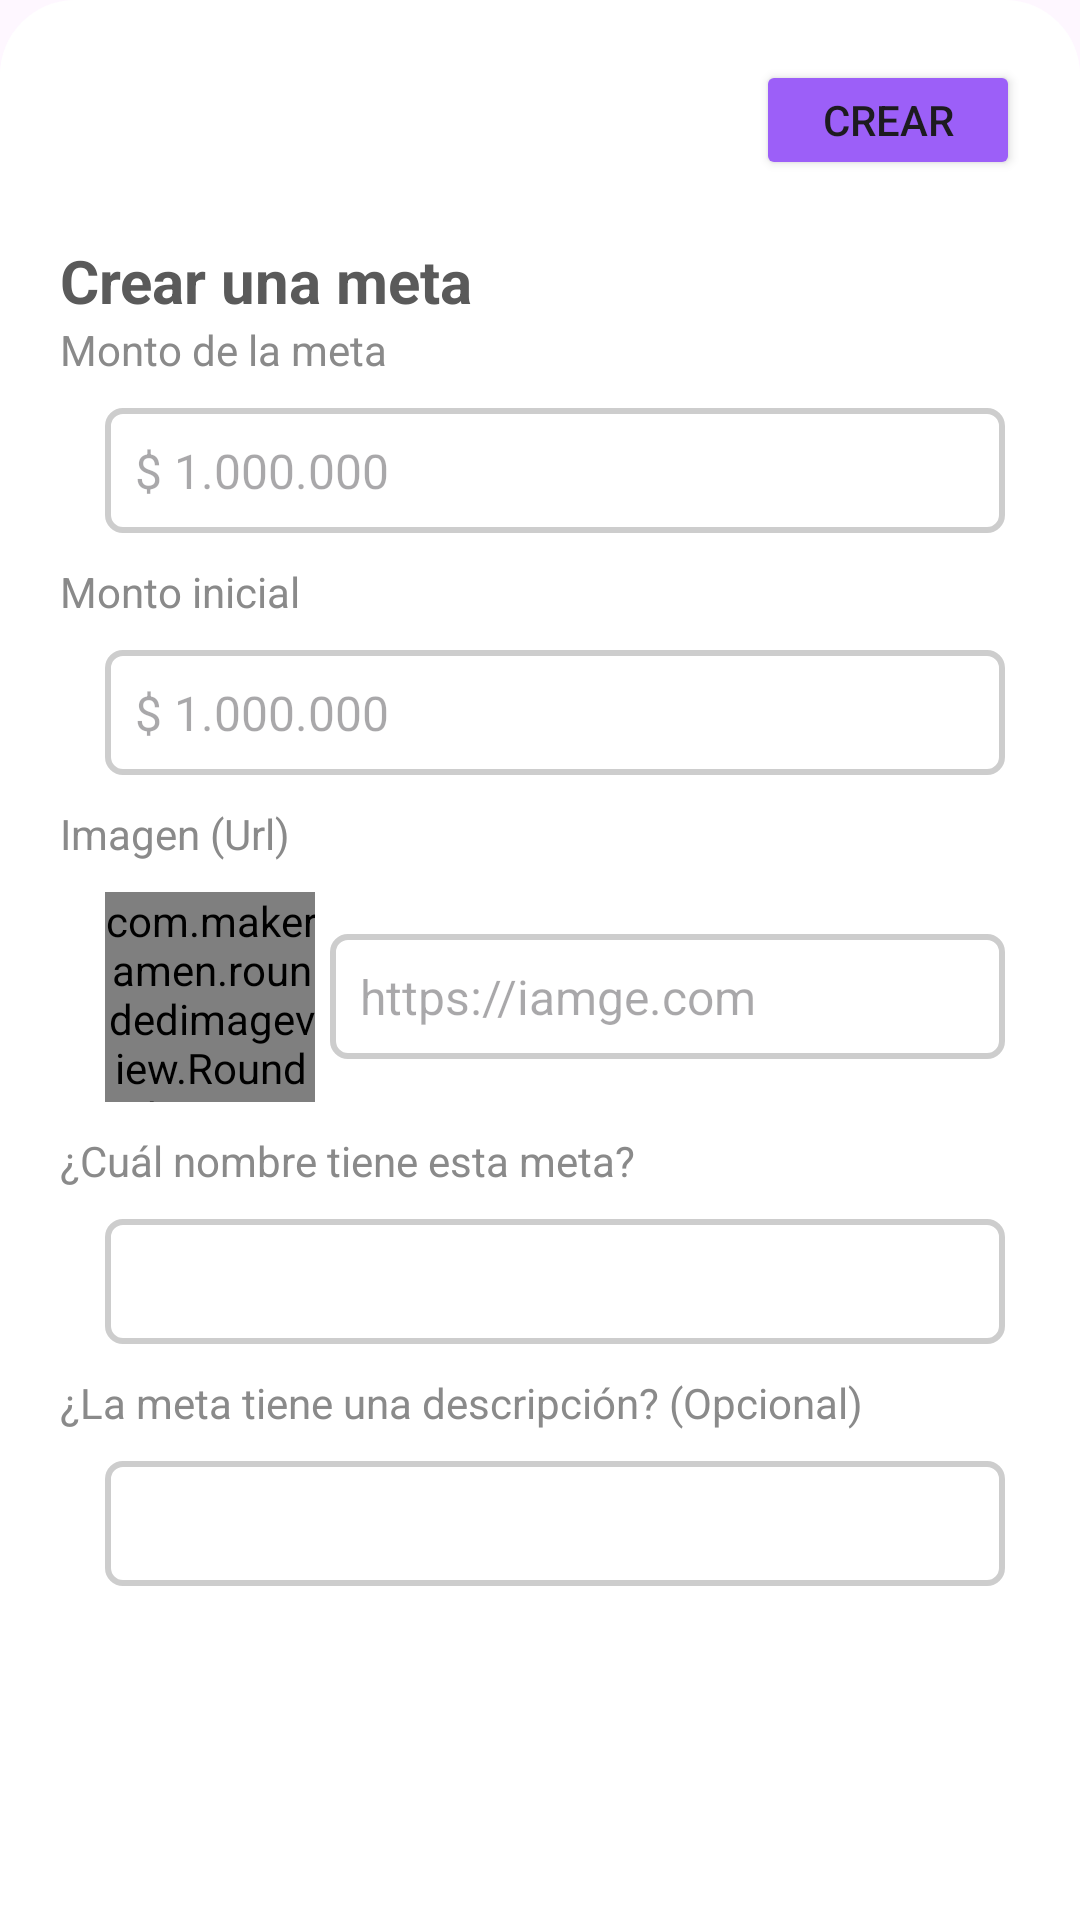

This screen was rendered from an Android layout file. Write that file and the resources it references.
<!-- AndroidManifest.xml: application theme Theme.Wallet -->
<!-- res/layout/dialog_create_goal.xml -->
<?xml version="1.0" encoding="utf-8"?>
<LinearLayout xmlns:android="http://schemas.android.com/apk/res/android"
    xmlns:app="http://schemas.android.com/apk/res-auto"
    xmlns:tools="http://schemas.android.com/tools"
    android:layout_width="match_parent"
    android:layout_height="wrap_content"
    android:layout_gravity="bottom"
    android:background="@drawable/background_corners_top_rounded"
    android:backgroundTint="@color/white"
    android:orientation="vertical">

    <androidx.constraintlayout.widget.ConstraintLayout
        android:layout_width="match_parent"
        android:layout_height="wrap_content"
        android:layout_marginTop="20dp">

        <ImageButton
            android:id="@+id/btnCloseDialog"
            android:layout_width="30dp"
            android:layout_height="30dp"
            android:layout_marginStart="20dp"
            android:background="@color/white"
            android:src="@drawable/ic_close"
            app:layout_constraintBottom_toBottomOf="parent"
            app:layout_constraintStart_toStartOf="parent"
            app:layout_constraintTop_toTopOf="parent" />

        <Button
            android:id="@+id/btnCreate"
            android:layout_width="wrap_content"
            android:layout_height="40dp"
            android:layout_marginEnd="20dp"
            android:backgroundTint="@color/percentageSpent"
            android:text="Crear"
            android:textSize="@dimen/normal"
            app:layout_constraintBottom_toBottomOf="parent"
            app:layout_constraintEnd_toEndOf="parent"
            app:layout_constraintTop_toTopOf="parent" />
    </androidx.constraintlayout.widget.ConstraintLayout>

    <TextView
        android:layout_width="match_parent"
        android:layout_height="wrap_content"
        android:layout_marginHorizontal="20dp"
        android:layout_marginTop="20dp"
        android:text="Crear una meta"
        android:textColor="@color/grayDark"
        android:textSize="@dimen/title"
        android:textStyle="bold" />

    <TextView
        android:layout_width="match_parent"
        android:layout_height="wrap_content"
        android:layout_marginHorizontal="20dp"
        android:text="Monto de la meta"
        android:textColor="@color/grayLight"
        android:textSize="@dimen/normal" />

    <EditText
        android:id="@+id/edtAmountTotalGoal"
        android:layout_width="match_parent"
        android:layout_height="wrap_content"
        android:layout_marginEnd="25dp"
        android:layout_marginVertical="10dp"
        android:layout_marginStart="35dp"
        android:hint="$ 1.000.000"
        android:background="@drawable/background_outline"
        android:backgroundTint="@color/grayLight2"
        android:inputType="numberDecimal"
        android:padding="10dp"
        android:textSize="@dimen/subtitle" />
    <TextView
        android:layout_width="match_parent"
        android:layout_height="wrap_content"
        android:layout_marginHorizontal="20dp"
        android:text="Monto inicial"
        android:textColor="@color/grayLight"
        android:textSize="@dimen/normal" />

    <EditText
        android:id="@+id/edtAmountInitialGoal"
        android:layout_width="match_parent"
        android:layout_height="wrap_content"
        android:layout_marginEnd="25dp"
        android:layout_marginVertical="10dp"
        android:layout_marginStart="35dp"
        android:hint="$ 1.000.000"
        android:background="@drawable/background_outline"
        android:backgroundTint="@color/grayLight2"
        android:inputType="numberDecimal"
        android:padding="10dp"
        android:textSize="@dimen/subtitle" />
    <TextView
        android:layout_width="match_parent"
        android:layout_height="wrap_content"
        android:layout_marginHorizontal="20dp"
        android:text="Imagen (Url)"
        android:textColor="@color/grayLight"
        android:textSize="@dimen/normal" />

    <LinearLayout
        android:layout_width="match_parent"
        android:layout_height="wrap_content"
        android:layout_marginEnd="25dp"
        android:layout_marginVertical="10dp"
        android:layout_marginStart="35dp"
        android:gravity="center_vertical"
        android:orientation="horizontal">
        <com.makeramen.roundedimageview.RoundedImageView
            android:id="@+id/imgGoalCreate"
            android:layout_width="70dp"
            android:layout_height="70dp"
            android:scaleType="centerCrop"
            app:riv_corner_radius="15dp"
            android:layout_marginRight="5dp"
            android:src="@drawable/no_found"/>
        <EditText
            android:id="@+id/edtImageGoal"
            android:layout_width="match_parent"
            android:layout_height="wrap_content"
            android:hint="https://iamge.com"
            android:background="@drawable/background_outline"
            android:backgroundTint="@color/grayLight2"
            android:inputType="textUri"
            android:padding="10dp"
            android:textSize="@dimen/subtitle" />
    </LinearLayout>

    <TextView
        android:layout_width="match_parent"
        android:layout_height="wrap_content"
        android:layout_marginHorizontal="20dp"
        android:text="¿Cuál nombre tiene esta meta?"
        android:textColor="@color/grayLight"
        android:textSize="@dimen/normal" />

    <EditText
        android:id="@+id/edtNameGoal"
        android:layout_width="match_parent"
        android:layout_height="wrap_content"
        android:layout_marginEnd="25dp"
        android:layout_marginVertical="10dp"
        android:layout_marginStart="35dp"
        android:background="@drawable/background_outline"
        android:backgroundTint="@color/grayLight2"
        android:inputType="text"
        android:padding="10dp"
        android:textSize="@dimen/subtitle" />
    <TextView
        android:layout_width="match_parent"
        android:layout_height="wrap_content"
        android:layout_marginHorizontal="20dp"
        android:text="¿La meta tiene una descripción? (Opcional)"
        android:textColor="@color/grayLight"
        android:textSize="@dimen/normal" />

    <EditText
        android:id="@+id/edtDescriptionGoal"
        android:layout_width="match_parent"
        android:layout_height="wrap_content"
        android:layout_marginEnd="25dp"
        android:layout_marginVertical="10dp"
        android:layout_marginStart="35dp"
        android:background="@drawable/background_outline"
        android:backgroundTint="@color/grayLight2"
        android:inputType="text"
        android:padding="10dp"
        android:textSize="@dimen/subtitle" />
</LinearLayout>
<!-- resources referenced by this layout -->
<resources>
  <color name="grayDark">#5A5A5A</color>
  <color name="grayLight">#8A8A8A</color>
  <color name="grayLight2">#CDCDCD</color>
  <color name="percentageSpent">#9c5ff8</color>
  <color name="white">#FFFFFFFF</color>
  <dimen name="normal">14sp</dimen>
  <dimen name="subtitle">16sp</dimen>
  <dimen name="title">20sp</dimen>
  <!-- drawable background_corners_top_rounded (drawable) -->
  <?xml version="1.0" encoding="utf-8"?>
  <selector xmlns:android="http://schemas.android.com/apk/res/android">
  <item>
      <shape>
          <corners android:topLeftRadius="@dimen/cornersCard" android:topRightRadius="@dimen/cornersCard"/>
          <solid android:color="@color/grayLight"/>
      </shape>
  </item>
  </selector>
  <!-- drawable background_outline (drawable) -->
  <?xml version="1.0" encoding="utf-8"?>
  <selector xmlns:android="http://schemas.android.com/apk/res/android">
  <item>
      <shape>
          <corners android:radius="5dp"/>
          <solid android:color="#0049C7EF"/>
          <stroke android:color="@color/white" android:width="2dp"/>
      </shape>
  </item>
  </selector>
  <style name="Theme.Wallet" parent="Base.Theme.Wallet" />
  <dimen name="cornersCard">25dp</dimen>
  <style name="Base.Theme.Wallet" parent="Theme.Material3.Light.NoActionBar">
          
          
          <item name="colorPrimaryDark">@color/backgroundScreens</item>
          <item name="android:windowDrawsSystemBarBackgrounds">true</item>
      </style>
  <color name="backgroundScreens">#FFFFFF</color>
</resources>
